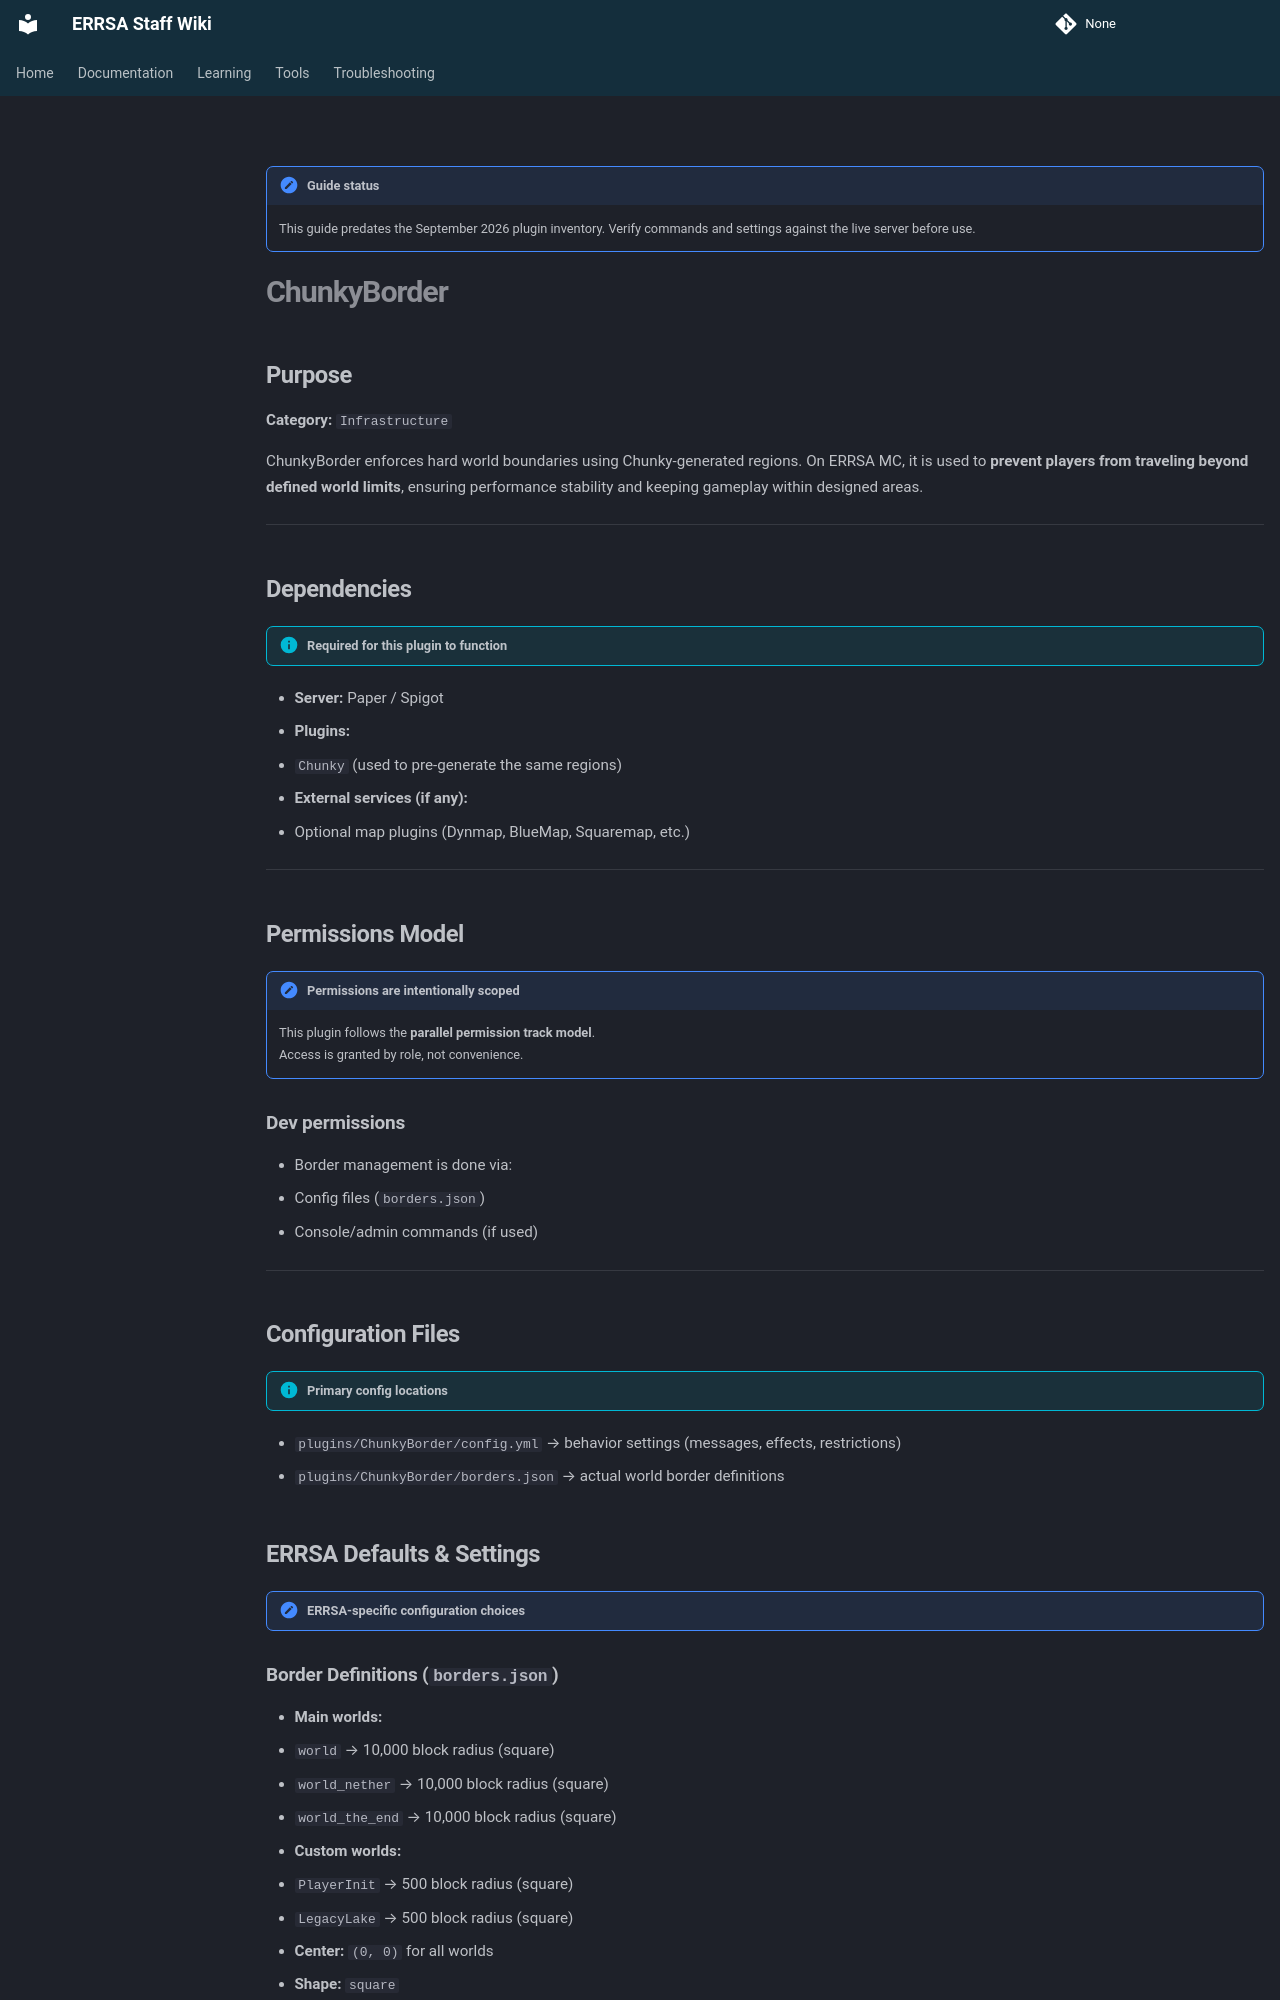

repository: DB-ERRSA/ERRSA-Staff-Wiki · page: documentation/plugins/legacy/chunkyborder/index.html · generator: mkdocs

!!! note "Guide status"
    This guide predates the September 2026 plugin inventory. Verify commands and settings against the live server before use.

# ChunkyBorder

## Purpose

**Category:** `Infrastructure`

ChunkyBorder enforces hard world boundaries using Chunky-generated regions. On ERRSA MC, it is used to **prevent players from traveling beyond defined world limits**, ensuring performance stability and keeping gameplay within designed areas.

---

## Dependencies

!!! info "Required for this plugin to function"
- **Server:** Paper / Spigot
- **Plugins:**
  - `Chunky` (used to pre-generate the same regions)
- **External services (if any):**
  - Optional map plugins (Dynmap, BlueMap, Squaremap, etc.)

---

## Permissions Model

!!! note "Permissions are intentionally scoped"
    This plugin follows the **parallel permission track model**.  
    Access is granted by role, not convenience.

### Dev permissions
- Border management is done via:
  - Config files (`borders.json`)
  - Console/admin commands (if used)

---

## Configuration Files

!!! info "Primary config locations"
- `plugins/ChunkyBorder/config.yml` → behavior settings (messages, effects, restrictions)
- `plugins/ChunkyBorder/borders.json` → actual world border definitions

## ERRSA Defaults & Settings

!!! note "ERRSA-specific configuration choices"
